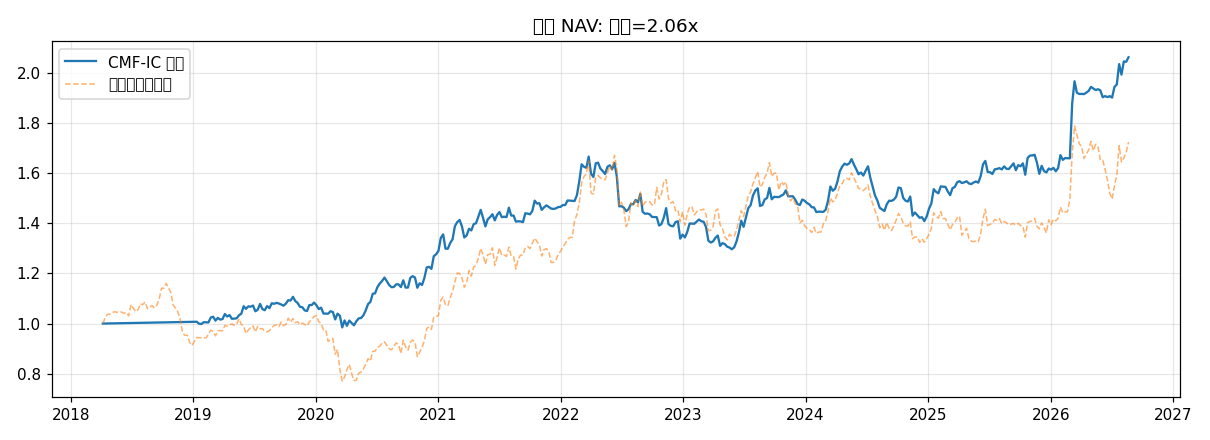

The data file committed next to this chart (first rows):
trade_date, nav, ret
2018-04-06, 1.0, 0.0
2018-04-13, 1, 0.0001923
2018-04-20, 1, 0.0001923
2018-04-27, 1.001, 0.0001923
2018-05-04, 1.001, 0.0001923
2018-05-11, 1.001, 0.0001923
2018-05-18, 1.001, 0.0001923
2018-05-25, 1.001, 0.0001923
2018-06-01, 1.002, 0.0001923
2018-06-08, 1.002, 0.0001923
2018-06-15, 1.002, 0.0001923
2018-06-22, 1.002, 0.0001923
2018-06-29, 1.002, 0.0001923
2018-07-06, 1.003, 0.0001923
2018-07-13, 1.003, 0.0001923
2018-07-20, 1.003, 0.0001923
2018-07-27, 1.003, 0.0001923
2018-08-03, 1.003, 0.0001923
2018-08-10, 1.003, 0.0001923
2018-08-17, 1.004, 0.0001923
2018-08-24, 1.004, 0.0001923
2018-08-31, 1.004, 0.0001923
2018-09-07, 1.004, 0.0001923
2018-09-14, 1.004, 0.0001923
2018-09-21, 1.005, 0.0001923
2018-09-28, 1.005, 0.0001923
2018-10-05, 1.005, 0.0001923
2018-10-12, 1.005, 0.0001923
2018-10-19, 1.005, 0.0001923
2018-10-26, 1.006, 0.0001923
2018-11-02, 1.006, 0.0001923
2018-11-09, 1.006, 0.0001923
2018-11-16, 1.006, 0.0001923
2018-11-23, 1.006, 0.0001923
2018-11-30, 1.007, 0.0001923
2018-12-07, 1.007, 0.0001923
2018-12-14, 1.007, 0.0001923
2018-12-21, 1.007, 0.0001923
2018-12-28, 1.007, 0.0001923
2019-01-04, 1.008, 0.0001923
2019-01-11, 1.007, -0.0002429
2019-01-18, 0.9996, -0.007677
2019-01-25, 0.9982, -0.001312
2019-02-01, 1.005, 0.007213
2019-02-08, 1.005, -0.0005
2019-02-15, 1.005, -0.0003078
2019-02-22, 1.024, 0.01933
2019-03-01, 1.027, 0.003237
2019-03-08, 1.012, -0.01508
2019-03-15, 1.023, 0.01056
2019-03-22, 1.016, -0.006624
2019-03-29, 1.018, 0.002159
2019-04-05, 1.038, 0.01979
2019-04-12, 1.028, -0.009565
2019-04-19, 1.034, 0.005382
2019-04-26, 1.019, -0.01421
2019-05-03, 1.02, 0.000701
2019-05-10, 1.021, 0.00128
2019-05-17, 1.033, 0.01153
2019-05-24, 1.039, 0.006302
... 378 more rows
